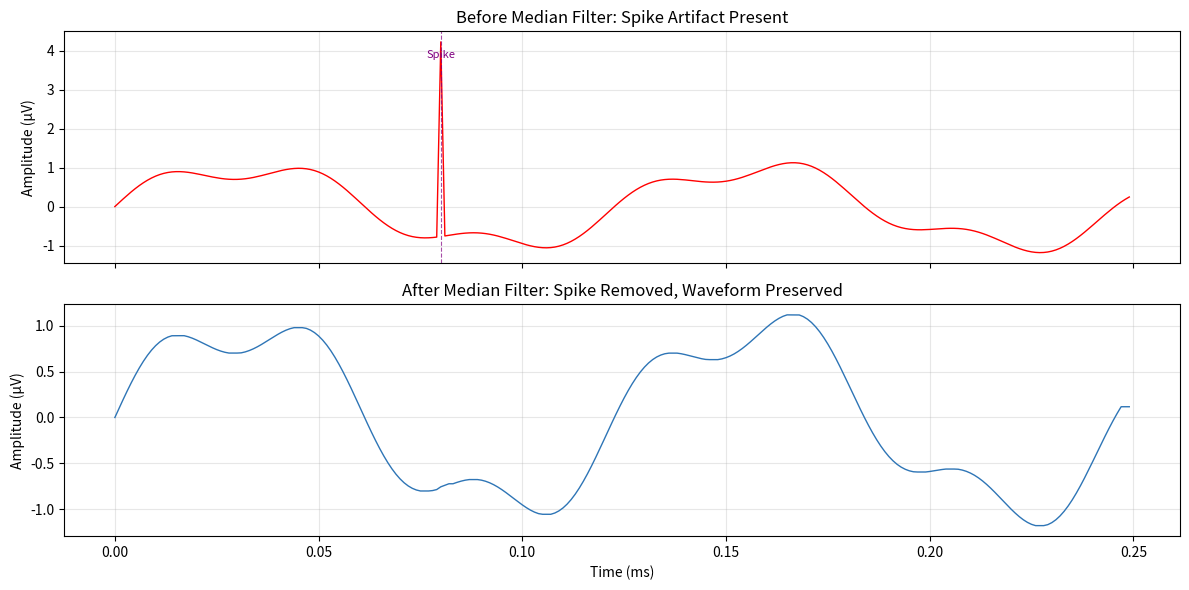

Source code (Python):
# -*- coding: utf-8 -*-
"""
Chapter 5: ERG-Specific Filtering
Median Filter for High-Frequency Spike Noise Removal

This script demonstrates the median filter for removing isolated
high-amplitude spikes (e.g., electrode static, blink artifacts)
without distorting the underlying ERG waveform.
"""

import numpy as np
import matplotlib.pyplot as plt
from scipy.signal import medfilt

def apply_median_filter(signal_uv, kernel_samples=5):
    """
    Remove high-amplitude short-duration spikes using a median filter.
    
    The median filter replaces each sample with the median value of
    its neighbors within the kernel window. Spikes narrower than the
    kernel are eliminated; smooth ERG features wider than the kernel
    are preserved with minimal distortion.
    
    Parameters:
    signal_uv : ndarray - ERG signal in microvolts
    kernel_samples : int - Window size (must be odd). 
                     Default 5 samples = 5 ms at 1000 Hz sampling.
    
    Returns:
    filtered : ndarray - Median-filtered signal
    """
    # Ensure kernel length is odd (required by scipy.signal.medfilt)
    if kernel_samples % 2 == 0:
        kernel_samples += 1
        print(f"Warning: kernel_samples must be odd. Changed to {kernel_samples}")
    
    return medfilt(signal_uv, kernel_size=kernel_samples)

def create_test_signal_with_spike(fs_hz, duration_ms=250):
    """
    Create a synthetic ERG-like signal with an isolated spike artifact.
    
    Parameters:
    fs_hz : int - Sampling rate in Hz
    duration_ms : int - Signal duration in milliseconds
    
    Returns:
    t : ndarray - Time axis in seconds
    clean : ndarray - Clean ERG-like signal
    noisy : ndarray - Signal with added spike artifact
    """
    t = np.arange(0, duration_ms / 1000, 1/fs_hz)
    
    # ERG-like waveform (simplified: combination of low-frequency sine waves)
    clean = np.sin(2 * np.pi * 8 * t) + 0.3 * np.sin(2 * np.pi * 25 * t)
    
    # Add a single high-amplitude spike at 80 ms
    noisy = clean.copy()
    spike_idx = int(0.08 * fs_hz)  # 80 ms position
    if spike_idx < len(noisy):
        noisy[spike_idx] += 5.0  # 5 µV spike
    
    return t, clean, noisy

def visualize_median_filter_effect(noisy_signal, filtered_signal, fs_hz):
    """
    Create a before/after plot showing spike removal.
    """
    t = np.arange(len(noisy_signal)) / fs_hz
    
    fig, axes = plt.subplots(2, 1, figsize=(12, 6), sharex=True)
    
    # Before filtering
    axes[0].plot(t, noisy_signal, color='red', lw=1.0)
    axes[0].set_ylabel('Amplitude (µV)')
    axes[0].set_title('Before Median Filter: Spike Artifact Present')
    axes[0].grid(True, alpha=0.3)
    
    # After filtering
    axes[1].plot(t, filtered_signal, color='#2E75B6', lw=1.0)
    axes[1].set_xlabel('Time (ms)')
    axes[1].set_ylabel('Amplitude (µV)')
    axes[1].set_title('After Median Filter: Spike Removed, Waveform Preserved')
    axes[1].grid(True, alpha=0.3)
    
    # Mark the spike location on the top plot
    spike_idx = np.argmax(np.abs(noisy_signal - filtered_signal))
    if spike_idx < len(noisy_signal):
        axes[0].axvline(t[spike_idx], color='purple', ls='--', lw=0.8, alpha=0.7)
        axes[0].text(t[spike_idx], max(noisy_signal) * 0.9, 'Spike', 
                     color='purple', fontsize=8, ha='center')
    
    plt.tight_layout()
    plt.show()

def compare_kernel_sizes(signal_uv, fs_hz, kernels=[3, 5, 7, 11]):
    """
    Compare the effect of different median filter kernel sizes.
    """
    t = np.arange(len(signal_uv)) / fs_hz
    
    fig, axes = plt.subplots(len(kernels), 1, figsize=(12, 8), sharex=True)
    
    for i, kernel in enumerate(kernels):
        filtered = apply_median_filter(signal_uv, kernel)
        axes[i].plot(t, filtered, color='#2E75B6', lw=1.0)
        axes[i].set_ylabel(f'Kernel = {kernel}')
        axes[i].grid(True, alpha=0.3)
        axes[i].set_ylim(-2, 6)
    
    axes[-1].set_xlabel('Time (ms)')
    axes[0].set_title('Effect of Kernel Size on Median Filter Output')
    plt.tight_layout()
    plt.show()

# Example usage
if __name__ == "__main__":
    FS_HZ = 1000
    KERNEL = 5
    
    # Create test signal with spike
    t, clean, noisy = create_test_signal_with_spike(FS_HZ)
    
    # Apply median filter
    filtered = apply_median_filter(noisy, KERNEL)
    
    # Visualize results
    visualize_median_filter_effect(noisy, filtered, FS_HZ)
    
    # Optional: compare different kernel sizes
    # compare_kernel_sizes(noisy, FS_HZ, [3, 5, 7, 11])
    
    print(f"Median filter applied with kernel size: {KERNEL} samples")
    print(f"At {FS_HZ} Hz sampling, this equals {KERNEL} ms window duration")
    print(f"Spike removed. Waveform preserved.")
